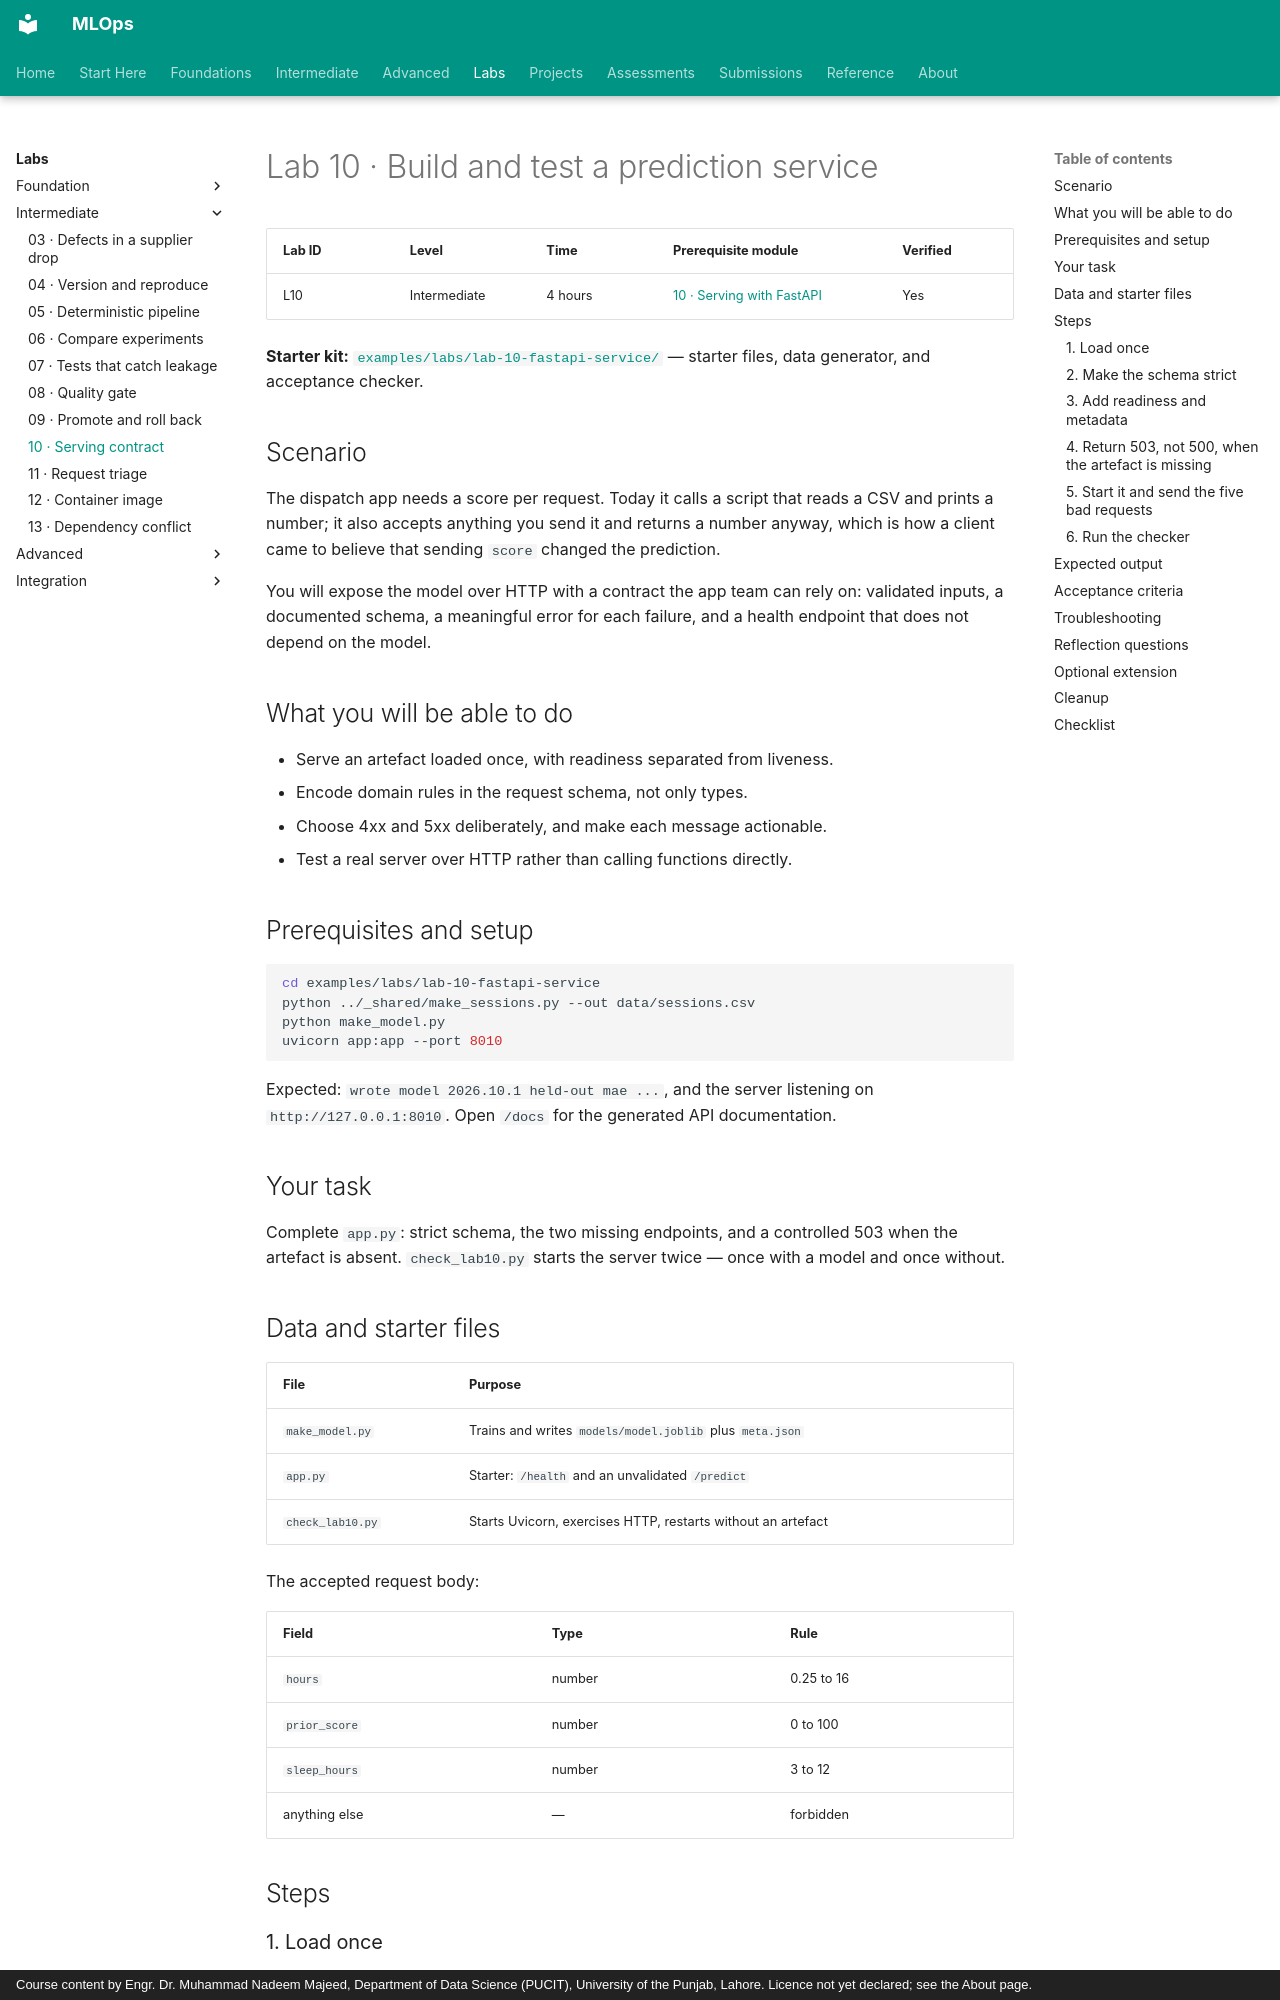

repository: nadeem-majeedch/MLOps · page: labs/lab-10-serving-contract/index.html · generator: mkdocs · copyright: Course content by Engr. Dr. Muhammad Nadeem Majeed, Department of Data Science (PUCIT), University of the Punjab, Lahore. Licence not yet declared; see the About page.

# Lab 10 · Build and test a prediction service

| Lab ID | Level | Time | Prerequisite module | Verified |
|---|---|---|---|---|
| L10 | Intermediate | 4 hours | [10 · Serving with FastAPI](../modules/10-model-serving/index.md) | Yes |

**Starter kit:** [`examples/labs/lab-10-fastapi-service/`](https://github.com/nadeem-majeedch/MLOps/tree/main/examples/labs/lab-10-fastapi-service) — starter files, data generator, and acceptance checker.

## Scenario

The dispatch app needs a score per request. Today it calls a script that reads a
CSV and prints a number; it also accepts anything you send it and returns a
number anyway, which is how a client came to believe that sending `score` changed
the prediction.

You will expose the model over HTTP with a contract the app team can rely on:
validated inputs, a documented schema, a meaningful error for each failure, and a
health endpoint that does not depend on the model.

## What you will be able to do

- Serve an artefact loaded once, with readiness separated from liveness.
- Encode domain rules in the request schema, not only types.
- Choose 4xx and 5xx deliberately, and make each message actionable.
- Test a real server over HTTP rather than calling functions directly.

## Prerequisites and setup

```bash
cd examples/labs/lab-10-fastapi-service
python ../_shared/make_sessions.py --out data/sessions.csv
python make_model.py
uvicorn app:app --port 8010
```

Expected: `wrote model 2026.10.1 held-out mae ...`, and the server listening on
`http://127.0.0.1:8010`. Open `/docs` for the generated API documentation.

## Your task

Complete `app.py`: strict schema, the two missing endpoints, and a controlled 503
when the artefact is absent. `check_lab10.py` starts the server twice — once with
a model and once without.

## Data and starter files

| File | Purpose |
|---|---|
| `make_model.py` | Trains and writes `models/model.joblib` plus `meta.json` |
| `app.py` | Starter: `/health` and an unvalidated `/predict` |
| `check_lab10.py` | Starts Uvicorn, exercises HTTP, restarts without an artefact |

The accepted request body:

| Field | Type | Rule |
|---|---|---|
| `hours` | number | 0.25 to 16 |
| `prior_score` | number | 0 to 100 |
| `sleep_hours` | number | 3 to 12 |
| anything else | — | forbidden |

## Steps

### 1. Load once

Use a lifespan handler to load the artefact and its metadata into application
state. Loading per request is the most common performance defect in these
services and it is invisible in a functional test.
